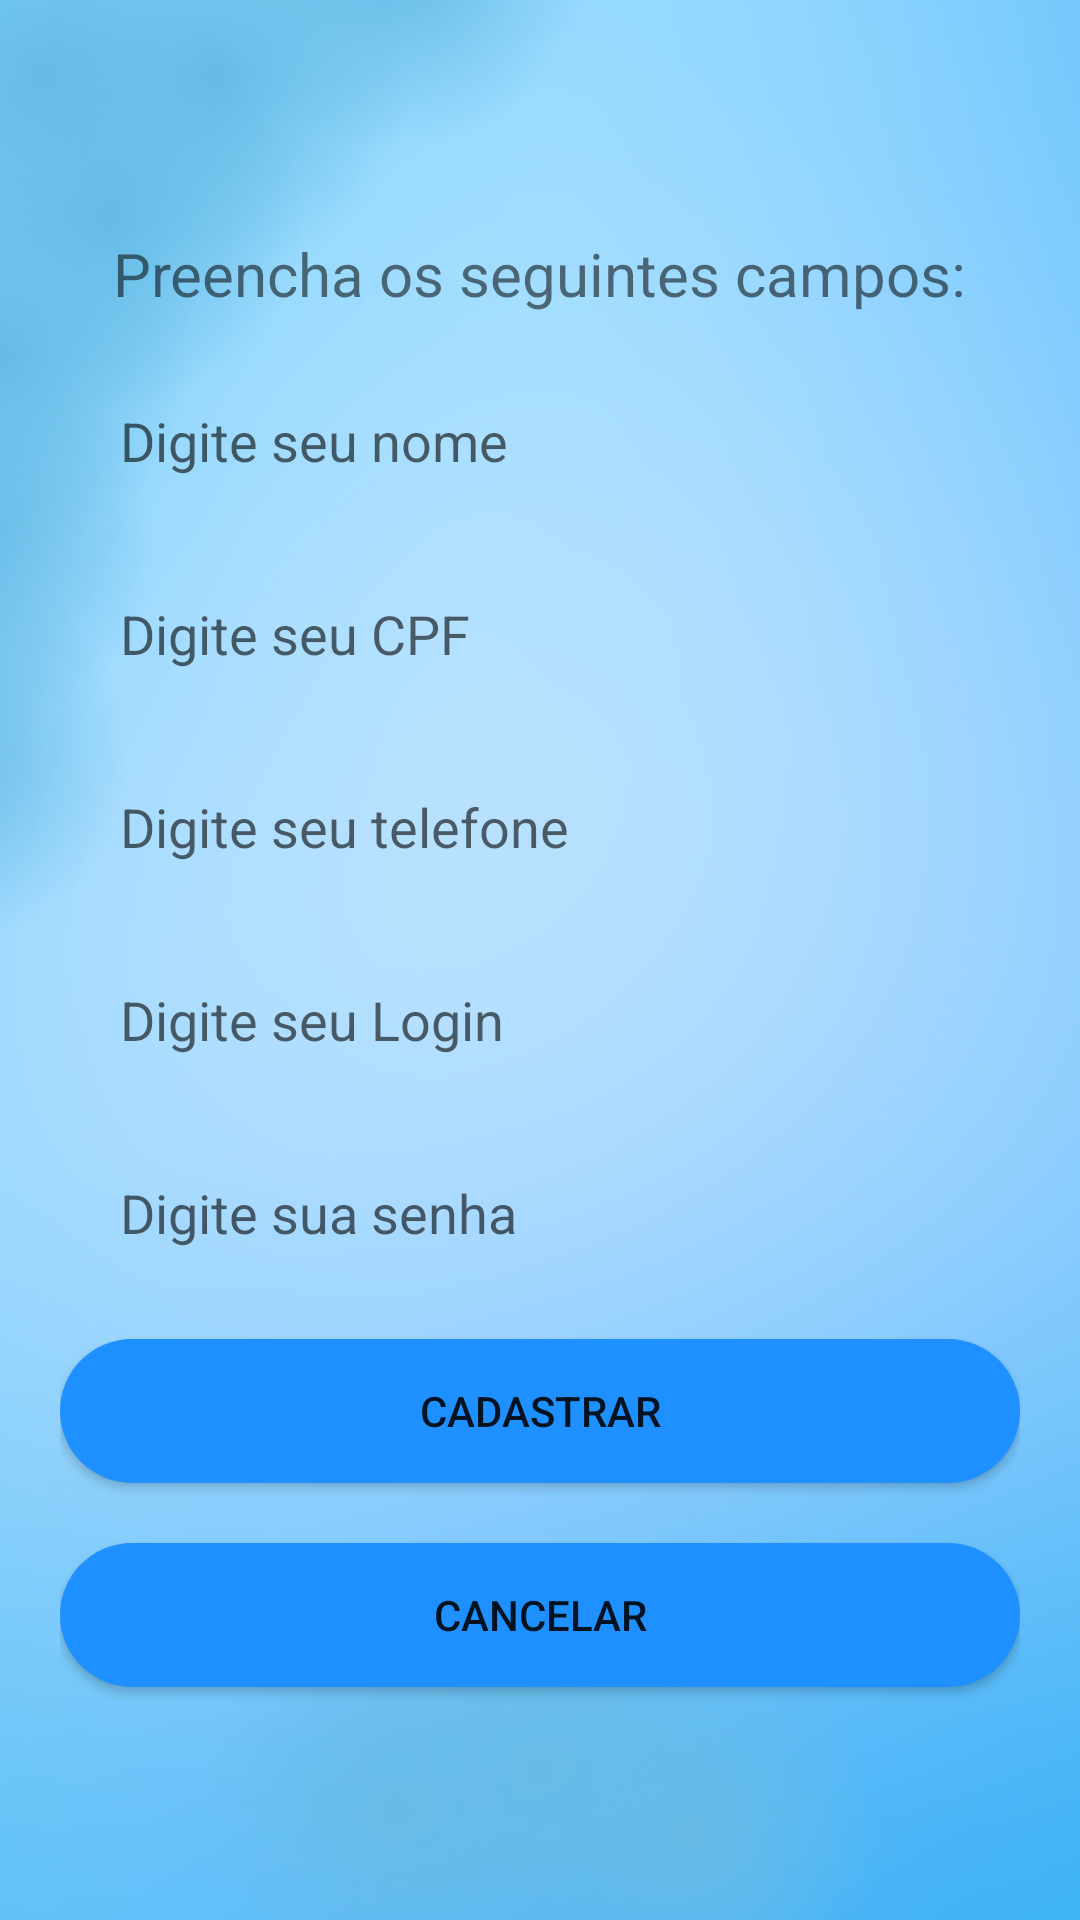

Write the Android layout XML for this screen, with the resource values it uses.
<!-- AndroidManifest.xml: application theme AppTheme -->
<!-- res/layout/content_cadastro.xml -->
<?xml version="1.0" encoding="utf-8"?>
<LinearLayout xmlns:android="http://schemas.android.com/apk/res/android"
    xmlns:app="http://schemas.android.com/apk/res-auto"
    xmlns:tools="http://schemas.android.com/tools"
    android:layout_width="match_parent"
    android:layout_height="match_parent"
    android:orientation="vertical"
    app:layout_behavior="@string/appbar_scrolling_view_behavior"
    tools:context="com.example.comunicacidadao.CadastroActivity"
    android:background="@drawable/fnd"
    android:padding="20dp"
    android:gravity="center_vertical"
    tools:showIn="@layout/activity_cadastro">

    <TextView
        android:layout_width="wrap_content"
        android:layout_height="wrap_content"
        android:text="Preencha os seguintes campos:"
        android:layout_marginBottom="20dp"
        android:textSize="20dp"
        android:layout_gravity="center_horizontal"
    />

    <EditText
        android:layout_width="match_parent"
        android:layout_height="wrap_content"
        android:hint="Digite seu nome"
        android:id="@+id/etCadastroNome"
        android:paddingLeft="20dp"
        android:paddingBottom="10dp"
        android:paddingTop="10dp"
        android:layout_marginBottom="20dp"
        android:background="@drawable/background_edit_text"
    />

    <EditText
        android:layout_width="match_parent"
        android:layout_height="wrap_content"
        android:hint="Digite seu CPF"
        android:id="@+id/etCadastroCPF"
        android:paddingLeft="20dp"
        android:paddingBottom="10dp"
        android:paddingTop="10dp"
        android:layout_marginBottom="20dp"
        android:inputType="number"
        android:background="@drawable/background_edit_text"
    />

    <EditText
        android:layout_width="match_parent"
        android:layout_height="wrap_content"
        android:hint="Digite seu telefone"
        android:id="@+id/etCadastroTelefone"
        android:paddingLeft="20dp"
        android:paddingBottom="10dp"
        android:paddingTop="10dp"
        android:layout_marginBottom="20dp"
        android:inputType="number"
        android:background="@drawable/background_edit_text"
    />

    <EditText
        android:layout_width="match_parent"
        android:layout_height="wrap_content"
        android:hint="Digite seu Login"
        android:id="@+id/etCadastroLogin"
        android:paddingLeft="20dp"
        android:paddingBottom="10dp"
        android:paddingTop="10dp"
        android:layout_marginBottom="20dp"
        android:background="@drawable/background_edit_text"
    />

    <EditText
        android:layout_width="match_parent"
        android:layout_height="wrap_content"
        android:hint="Digite sua senha"
        android:id="@+id/etCadastroSenha"
        android:paddingLeft="20dp"
        android:paddingBottom="10dp"
        android:paddingTop="10dp"
        android:layout_marginBottom="20dp"
        android:background="@drawable/background_edit_text"
    />

    <Button
        android:layout_width="match_parent"
        android:layout_height="wrap_content"
        android:text="CADASTRAR"
        android:id="@+id/bCadastroCadastrar"
        android:background="@drawable/background_button2"
        android:layout_marginBottom="20dp"
    />

    <Button
        android:layout_width="match_parent"
        android:layout_height="wrap_content"
        android:text="CANCELAR"
        android:id="@+id/bCadastroCancelar"
        android:background="@drawable/background_button2"

    />

</LinearLayout>
<!-- res/layout/activity_cadastro.xml (included above) -->
<?xml version="1.0" encoding="utf-8"?>
<androidx.coordinatorlayout.widget.CoordinatorLayout xmlns:android="http://schemas.android.com/apk/res/android"
    xmlns:app="http://schemas.android.com/apk/res-auto"
    xmlns:tools="http://schemas.android.com/tools"
    android:layout_width="match_parent"
    android:layout_height="match_parent"
    tools:context="com.example.comunicacidadao.CadastroActivity">

    <com.google.android.material.appbar.AppBarLayout
        android:layout_width="match_parent"
        android:layout_height="wrap_content"
        android:theme="@style/AppTheme.AppBarOverlay">

        <androidx.appcompat.widget.Toolbar
            android:id="@+id/toolbar"
            android:layout_width="match_parent"
            android:layout_height="?attr/actionBarSize"
            android:background="#1E90FF"
            app:popupTheme="@style/AppTheme.PopupOverlay" />

    </com.google.android.material.appbar.AppBarLayout>

    <include layout="@layout/content_cadastro" />



</androidx.coordinatorlayout.widget.CoordinatorLayout>
<!-- resources referenced by this layout -->
<resources>
  <!-- drawable background_button2 (drawable) -->
  <?xml version="1.0" encoding="utf-8"?>
  <shape xmlns:android="http://schemas.android.com/apk/res/android">
      <solid android:color="#1E90FF"></solid>
      <corners android:radius="30dp"></corners>
  
  </shape>
  <!-- drawable fnd: png bitmap (drawable-v24, 389986 bytes) -->
  <style name="AppTheme.AppBarOverlay" parent="ThemeOverlay.AppCompat.Dark.ActionBar" />
  <style name="AppTheme.PopupOverlay" parent="ThemeOverlay.AppCompat.Light" />
  <style name="AppTheme" parent="Theme.AppCompat.Light.DarkActionBar">
          
          <item name="colorPrimary">@color/colorPrimary</item>
          <item name="colorPrimaryDark">@color/colorPrimaryDark</item>
          <item name="colorAccent">@color/colorAccent</item>
      </style>
  <!-- not gathered from this repository: default colours our renderer supplied (Android Studio template values) -->
  <color name="colorPrimary">#FF6200EE</color>
  <color name="colorPrimaryDark">#FF3700B3</color>
  <color name="colorAccent">#FF03DAC5</color>
</resources>
